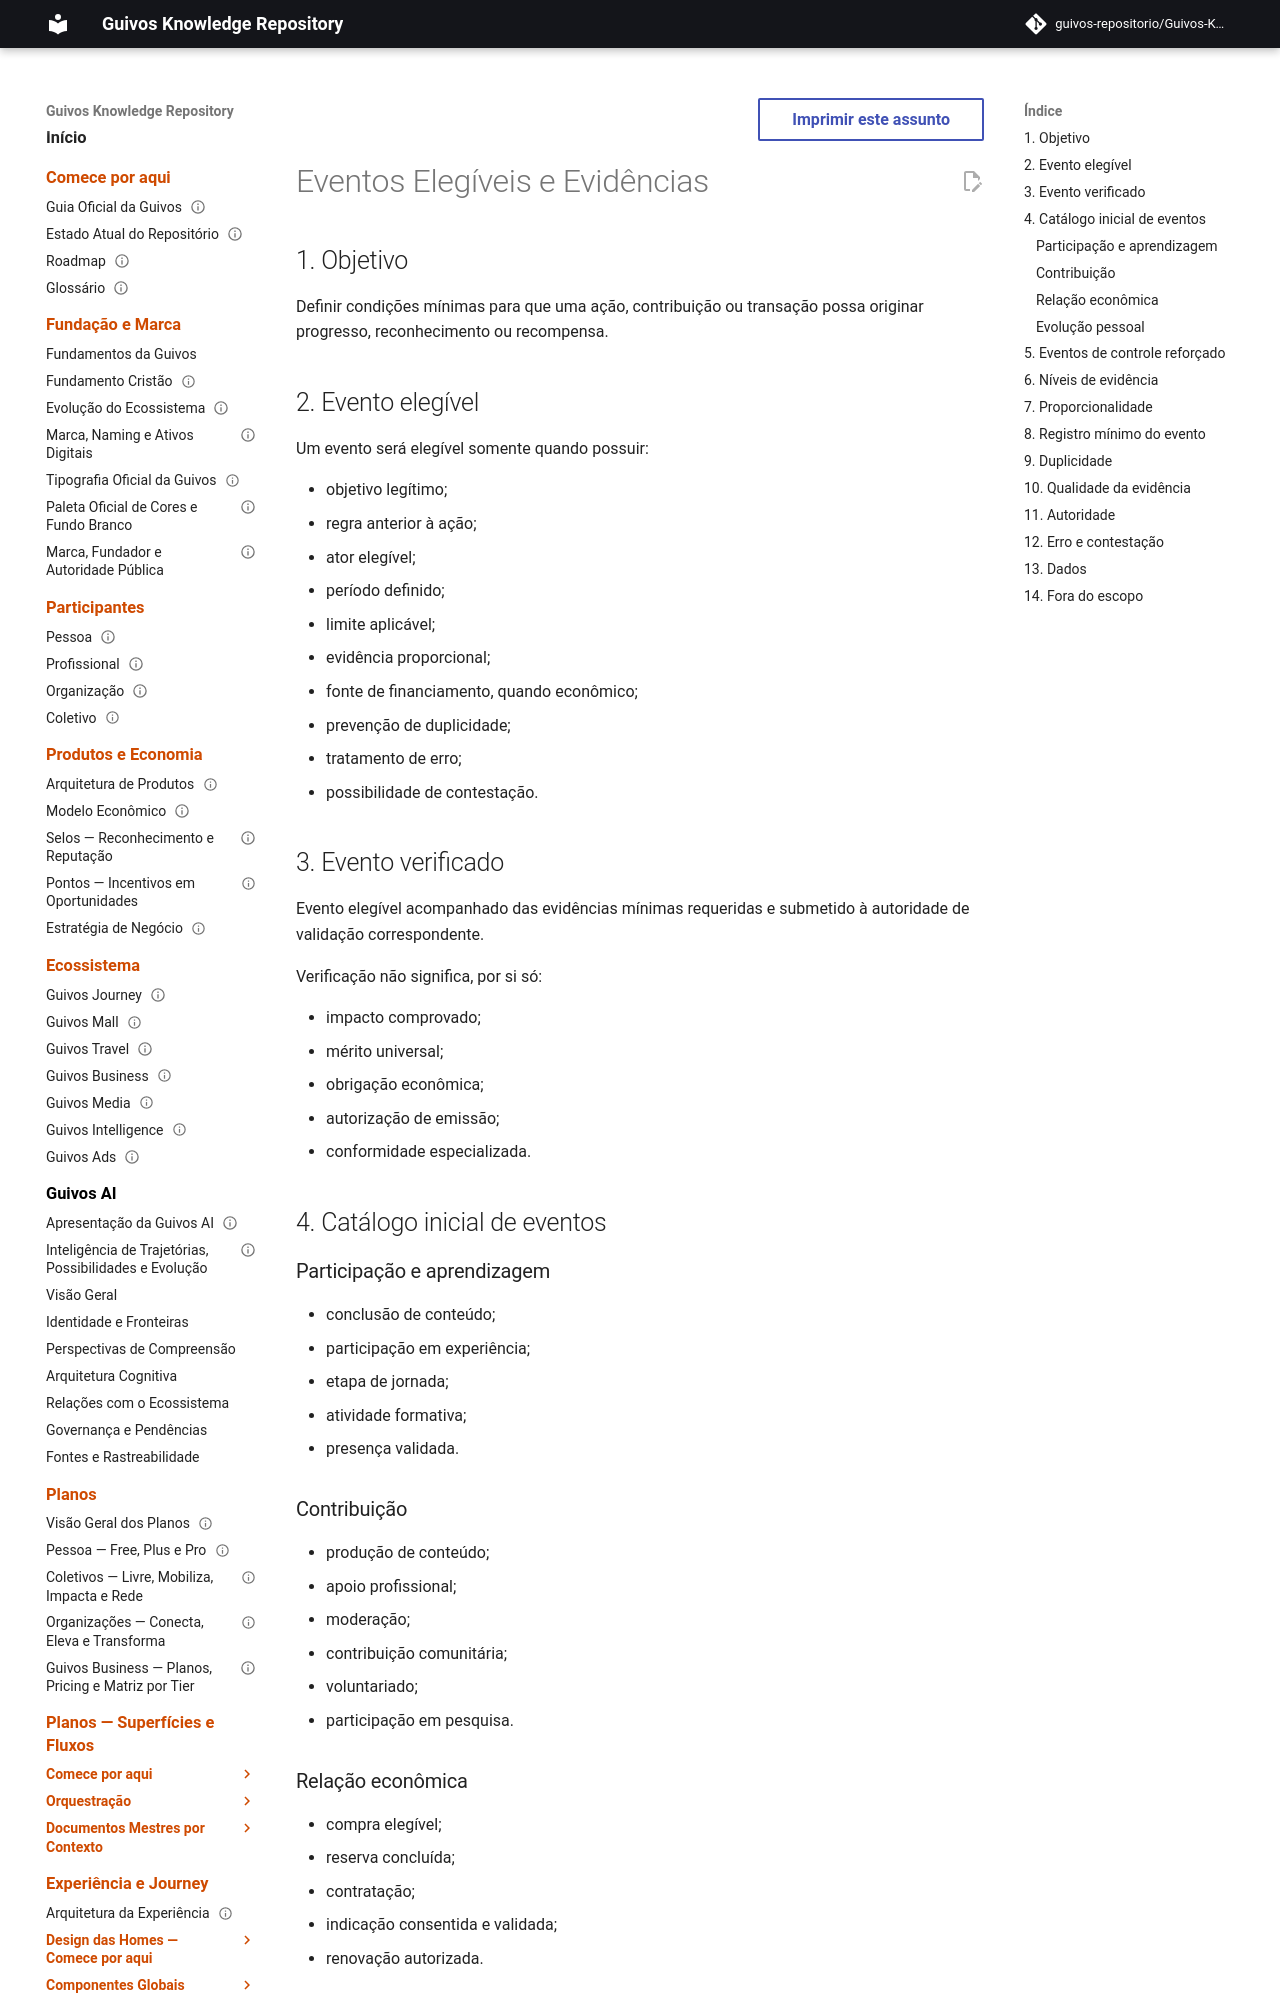

repository: guivos-repositorio/Guivos-Knowledge-Repository · page: economic-model/gem-005-eligible-events-and-evidence/index.html · generator: mkdocs

---
id: GEM-005-ELIGIBLE-EVENTS-EVIDENCE-001
title: Eventos Elegíveis e Evidências
status: draft
version: 0.1.0
owner: Guivos Economic Model
last_updated: 2026-07-21
parent: GEM-005
---

# Eventos Elegíveis e Evidências

## 1. Objetivo

Definir condições mínimas para que uma ação, contribuição ou transação possa originar progresso, reconhecimento ou recompensa.

## 2. Evento elegível

Um evento será elegível somente quando possuir:

- objetivo legítimo;
- regra anterior à ação;
- ator elegível;
- período definido;
- limite aplicável;
- evidência proporcional;
- fonte de financiamento, quando econômico;
- prevenção de duplicidade;
- tratamento de erro;
- possibilidade de contestação.

## 3. Evento verificado

Evento elegível acompanhado das evidências mínimas requeridas e submetido à autoridade de validação correspondente.

Verificação não significa, por si só:

- impacto comprovado;
- mérito universal;
- obrigação econômica;
- autorização de emissão;
- conformidade especializada.

## 4. Catálogo inicial de eventos

### Participação e aprendizagem

- conclusão de conteúdo;
- participação em experiência;
- etapa de jornada;
- atividade formativa;
- presença validada.

### Contribuição

- produção de conteúdo;
- apoio profissional;
- moderação;
- contribuição comunitária;
- voluntariado;
- participação em pesquisa.

### Relação econômica

- compra elegível;
- reserva concluída;
- contratação;
- indicação consentida e validada;
- renovação autorizada.
